Run: headless pygame with SDL's dummy video driver; simulated clock (each Clock.tick advances the game by its frame time, no real sleeping); random seed 0; keys injected as events and as key.get_pressed() state; no mouse input.
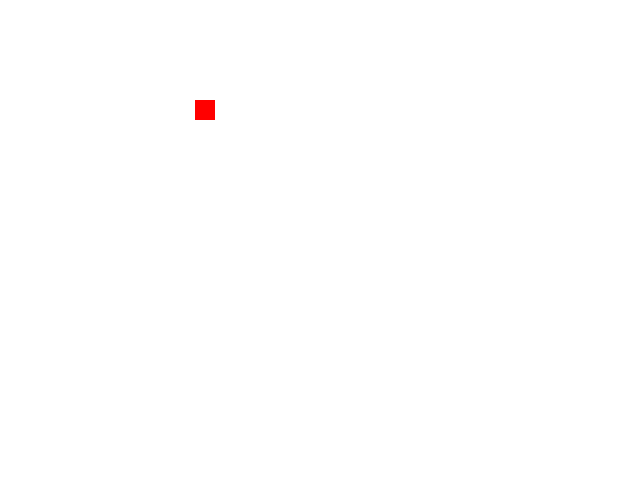
Frame 1 of 4 · flips 1–60 · no input
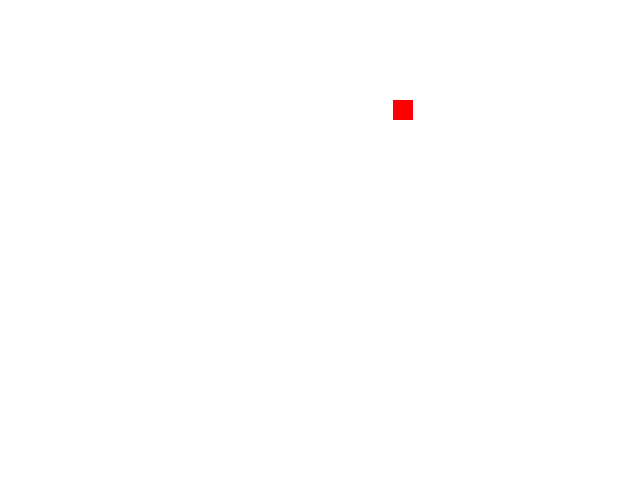
Frame 2 of 4 · flips 61–180 · tapped SPACE, RETURN · held RIGHT (→), D
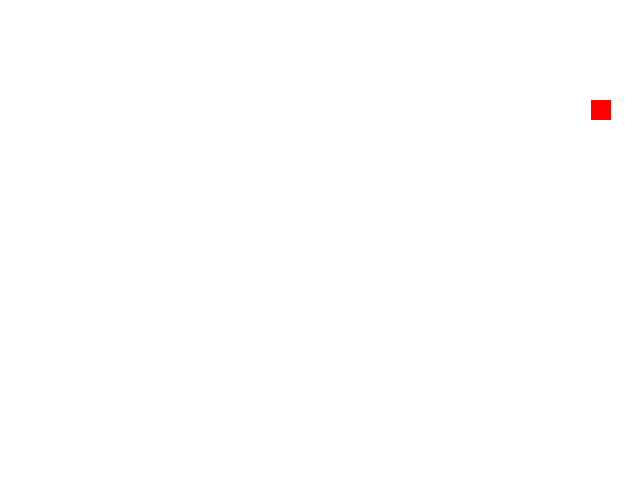
Frame 3 of 4 · flips 181–300 · held DOWN (↓), S
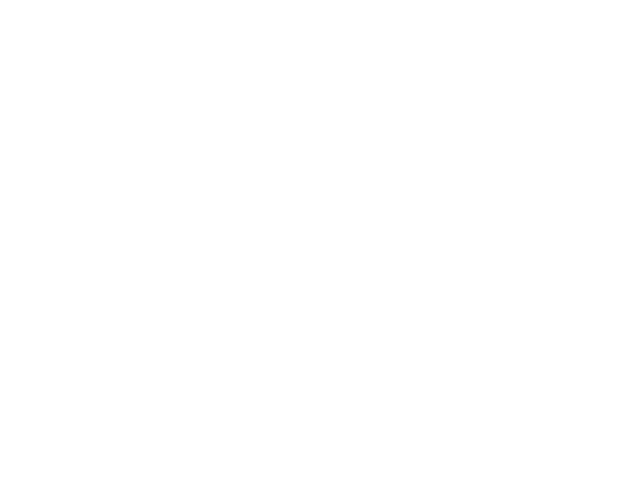
Frame 4 of 4 · flips 301–420 · held LEFT (←), A, UP (↑), W

The pygame program that drew these frames:

import pygame
 
pygame.init()
 
width, height = 640, 480
screen = pygame.display.set_mode((width, height))

time = pygame.time.Clock()

x, y = 100, 100

x1, y1 = 200, 200

xDistance = x1 - x
yDistance = y1 - y

speed = 50
ticks = 0

while True:
    screen.fill((255, 255, 255))
    
    for event in pygame.event.get():
        if event.type == pygame.QUIT:
            pygame.quit()
    
    
    character = pygame.Rect(x, y, 20, 20)    
    pygame.draw.rect(screen, (255, 0, 0), character)
    
    x += speed * (ticks/1000)
    ticks = time.tick(30)

    pygame.display.flip()
